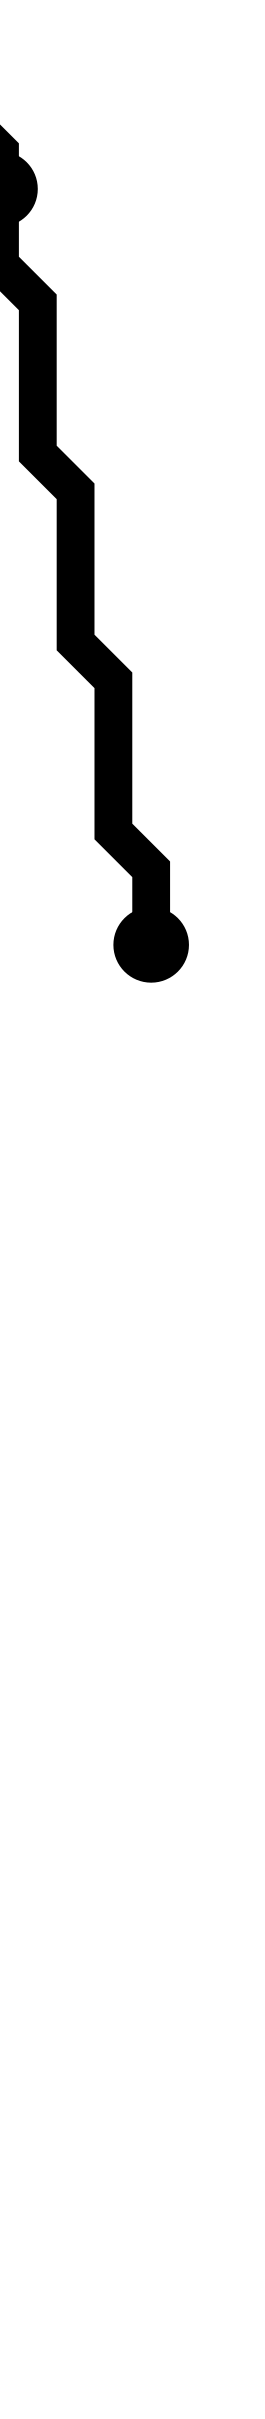

Data behind this chart, as committed beside it:
i, j, x_center, y_center
0, 0, 2.5, 1.5
2, 5, 4.5, 6.5
6, 26, 8.5, 27.5
